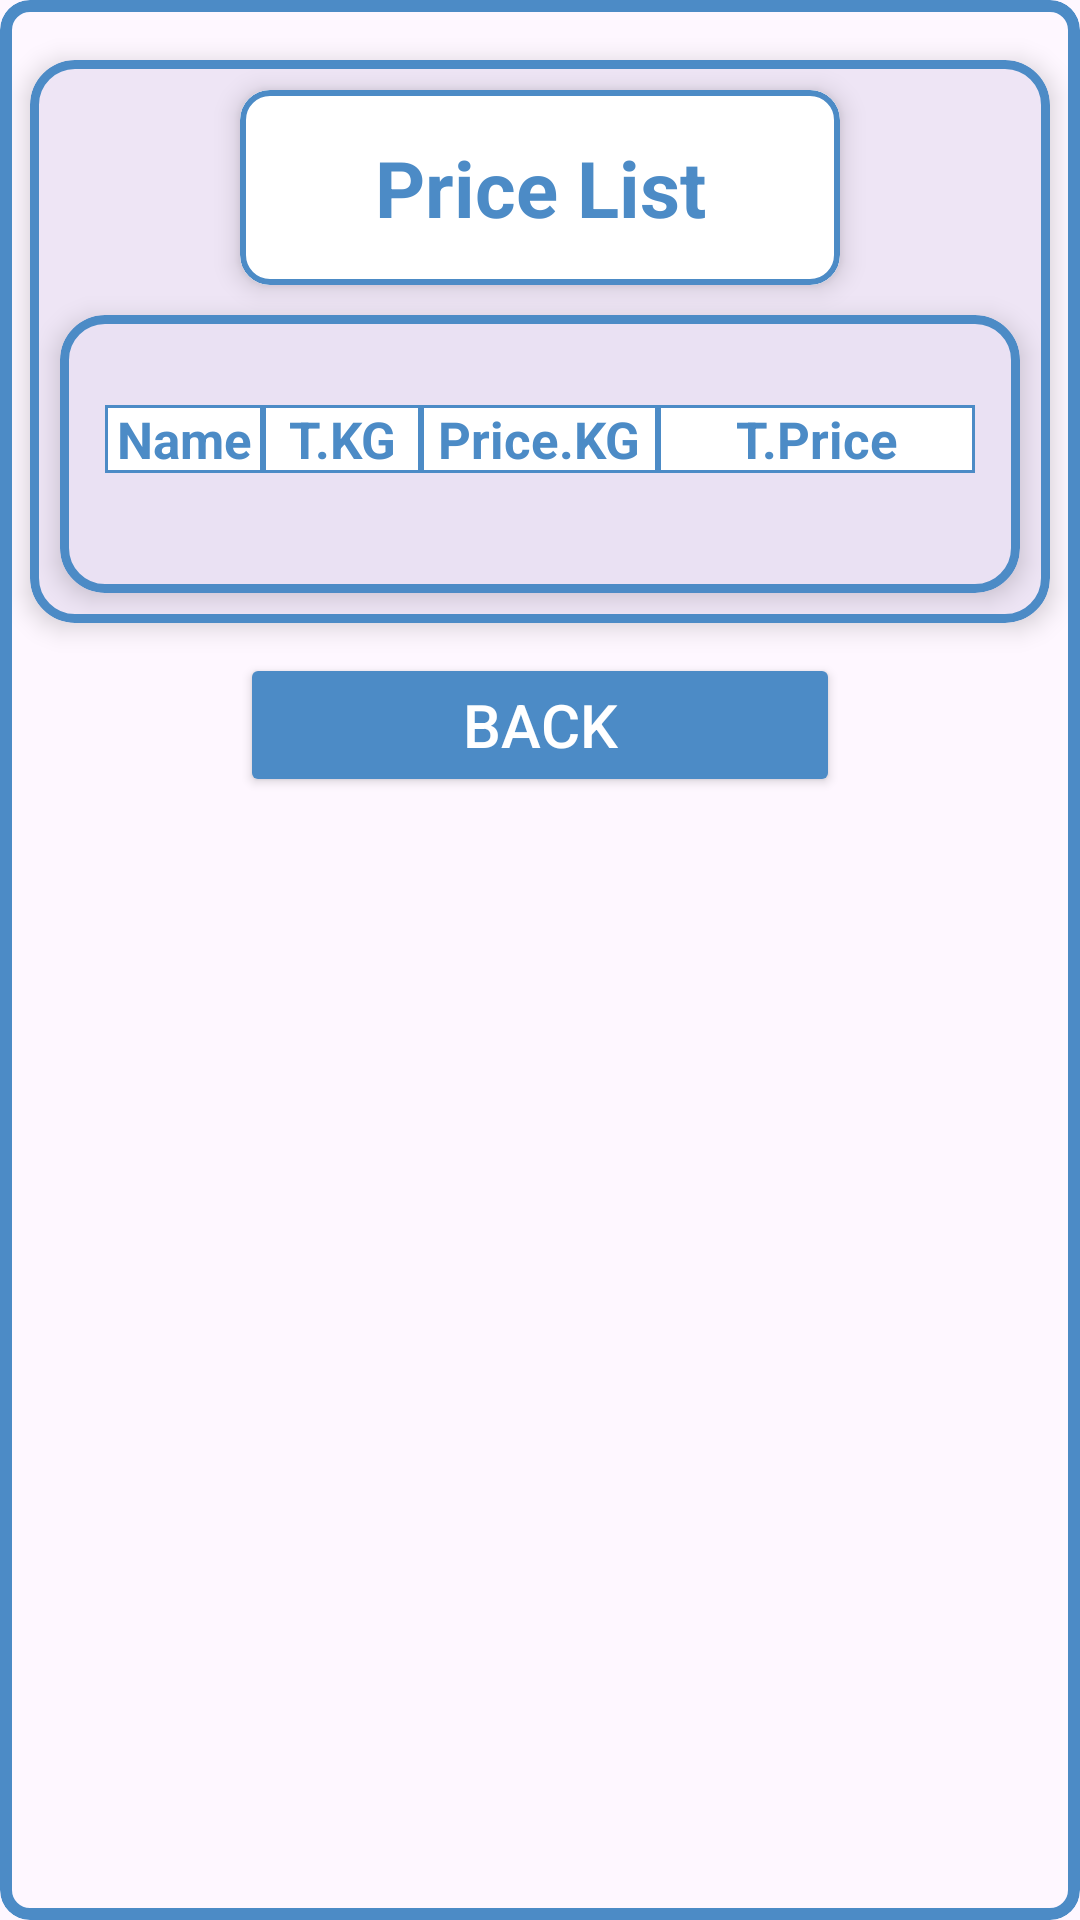

Android layout source for this screen:
<!-- AndroidManifest.xml: application theme Theme.CalculatePrice -->
<!-- res/layout/activity_price_menu.xml -->
<?xml version="1.0" encoding="utf-8"?>
<com.google.android.material.card.MaterialCardView xmlns:android="http://schemas.android.com/apk/res/android"
    xmlns:app="http://schemas.android.com/apk/res-auto"
    xmlns:tools="http://schemas.android.com/tools"
    android:id="@+id/main"
    android:layout_width="match_parent"
    android:layout_height="wrap_content"
    app:cardCornerRadius="10dp"
    app:strokeColor="#4C8BC6"
    app:strokeWidth="4dp"
    tools:context=".PriceMenuActivity">

    <androidx.constraintlayout.widget.ConstraintLayout
        android:layout_width="match_parent"
        android:layout_height="wrap_content"
        android:layout_marginTop="10dp"
        android:layout_marginBottom="10dp">

        <com.google.android.material.card.MaterialCardView
            android:id="@+id/mainCardView"
            android:layout_width="match_parent"
            android:layout_height="wrap_content"
            android:layout_margin="10dp"
            app:cardCornerRadius="15dp"
            app:cardElevation="5dp"
            app:layout_constraintEnd_toEndOf="parent"
            app:layout_constraintStart_toStartOf="parent"
            app:layout_constraintTop_toTopOf="parent"
            app:strokeColor="#4C8BC6"
            app:strokeWidth="3dp">

            <LinearLayout
                android:layout_width="match_parent"
                android:layout_height="wrap_content"
                android:orientation="vertical">

                <com.google.android.material.card.MaterialCardView
                    android:id="@+id/textCardView"
                    android:layout_width="200dp"
                    android:layout_height="wrap_content"
                    android:layout_gravity="center_horizontal"
                    android:layout_marginTop="10dp"
                    app:cardCornerRadius="10dp"
                    app:cardElevation="5dp"
                    app:layout_constraintEnd_toEndOf="parent"
                    app:layout_constraintStart_toStartOf="parent"
                    app:layout_constraintTop_toTopOf="parent"
                    app:strokeColor="#4C8BC6"
                    app:strokeWidth="2dp">

                    <TextView
                        android:id="@+id/appName"
                        android:layout_width="match_parent"
                        android:layout_height="match_parent"
                        android:background="@color/white"
                        android:gravity="center_horizontal"
                        android:padding="15dp"
                        android:text="Price List"
                        android:textColor="#4C8BC6"
                        android:textSize="26sp"
                        android:textStyle="bold" />

                </com.google.android.material.card.MaterialCardView>

                <com.google.android.material.card.MaterialCardView
                    android:layout_width="match_parent"
                    android:layout_height="wrap_content"
                    android:layout_margin="10dp"
                    app:cardCornerRadius="15dp"
                    app:cardElevation="5dp"
                    app:strokeColor="#4C8BC6"
                    app:strokeWidth="3dp">


                    <TableLayout
                        android:id="@+id/tableLayout"
                        android:layout_width="match_parent"
                        android:layout_height="wrap_content"
                        android:layout_marginLeft="15dp"
                        android:layout_marginTop="30dp"
                        android:layout_marginRight="15dp"
                        android:layout_marginBottom="30dp"
                        android:stretchColumns="*">


                        <TableRow
                            android:layout_width="match_parent"
                            android:layout_height="wrap_content"
                            android:layout_marginBottom="10dp">

                            <TextView
                                android:layout_width="0dp"
                                android:layout_height="wrap_content"
                                android:layout_weight="1"
                                android:background="@drawable/header_shape"
                                android:gravity="center"
                                android:text="Name"
                                android:textColor="@color/stock"
                                android:textSize="17sp"
                                android:textStyle="bold" />

                            <TextView
                                android:layout_width="0dp"
                                android:layout_height="wrap_content"
                                android:layout_weight="1"
                                android:background="@drawable/header_shape"
                                android:gravity="center"
                                android:text="T.KG"
                                android:textColor="@color/stock"
                                android:textSize="17sp"
                                android:textStyle="bold" />

                            <TextView
                                android:layout_width="0dp"
                                android:layout_height="wrap_content"
                                android:layout_weight="1.5"
                                android:background="@drawable/header_shape"
                                android:gravity="center"
                                android:text="Price.KG"
                                android:textColor="@color/stock"
                                android:textSize="17sp"
                                android:textStyle="bold" />

                            <TextView
                                android:layout_width="0dp"
                                android:layout_height="wrap_content"
                                android:layout_weight="2"
                                android:background="@drawable/header_shape"
                                android:gravity="center"
                                android:text="T.Price"
                                android:textColor="@color/stock"
                                android:textSize="17sp"
                                android:textStyle="bold" />

                        </TableRow>


                    </TableLayout>

                </com.google.android.material.card.MaterialCardView>

            </LinearLayout>

        </com.google.android.material.card.MaterialCardView>


        <Button
            android:id="@+id/btnBack"
            android:layout_width="200dp"
            android:layout_height="wrap_content"
            app:layout_constraintStart_toStartOf="parent"
            app:layout_constraintEnd_toEndOf="parent"
            app:layout_constraintTop_toBottomOf="@id/mainCardView"
            app:layout_constraintBottom_toBottomOf="parent"
            android:text="Back"
            android:backgroundTint="@color/stock"
            android:textColor="@color/white"
            android:layout_marginTop="10dp"
            android:textSize="20dp"
            android:padding="10dp"/>


    </androidx.constraintlayout.widget.ConstraintLayout>


</com.google.android.material.card.MaterialCardView>
<!-- resources referenced by this layout -->
<resources>
  <color name="stock">#4C8BC6</color>
  <color name="white">#FFFFFFFF</color>
  <!-- drawable header_shape (drawable) -->
  <?xml version="1.0" encoding="utf-8"?>
  <shape
      xmlns:android="http://schemas.android.com/apk/res/android"
      android:shape= "rectangle"  >
      <solid android:color="@color/white"/>
      <stroke android:width="1dp"  android:color="@color/stock"/>
  </shape>
  <style name="Theme.CalculatePrice" parent="Base.Theme.CalculatePrice" />
  <style name="Base.Theme.CalculatePrice" parent="Theme.Material3.DayNight.NoActionBar">
          
          
      </style>
</resources>
